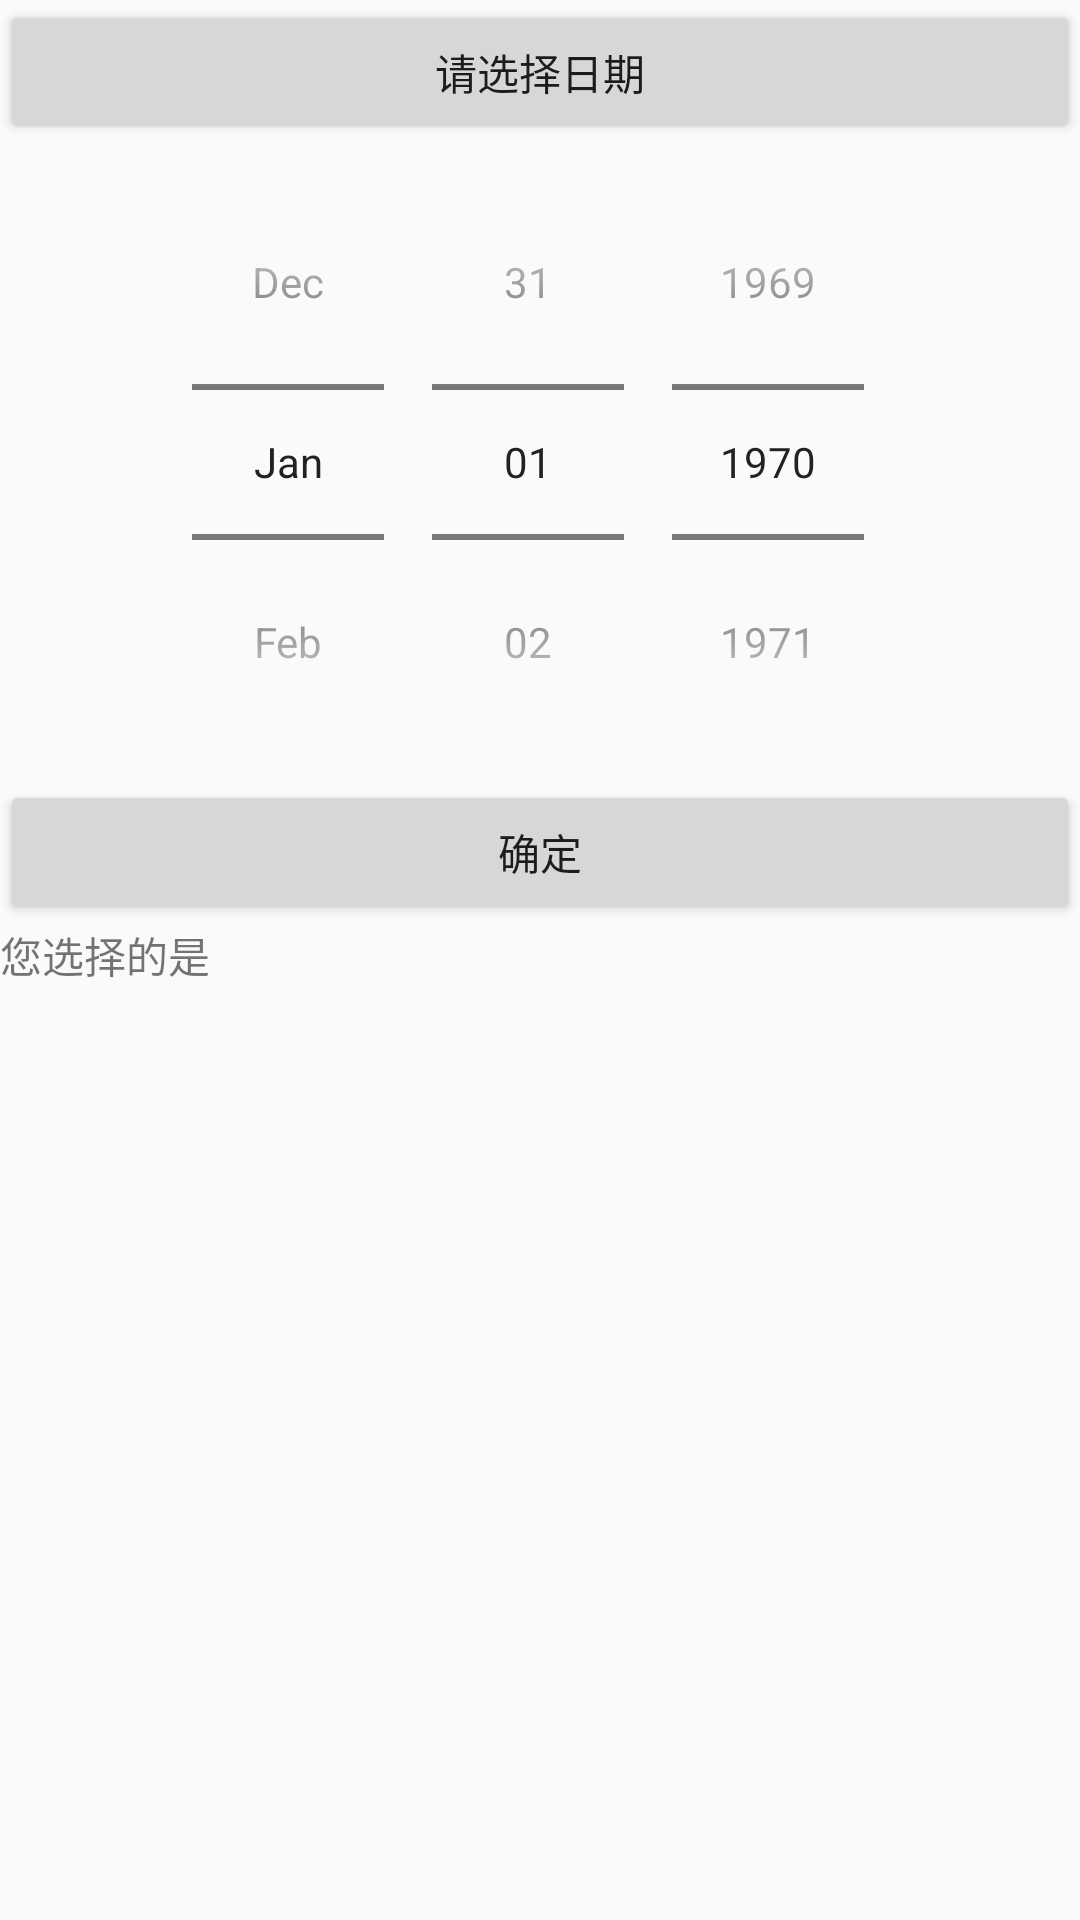

Here is an Android app screen rendered from its layout file. Give the layout XML and the strings, colors and styles it references.
<!-- AndroidManifest.xml: application theme AppTheme -->
<!-- res/layout/activity_date_pick.xml -->
<?xml version="1.0" encoding="utf-8"?>
<LinearLayout
    xmlns:android="http://schemas.android.com/apk/res/android"
    xmlns:app="http://schemas.android.com/apk/res-auto"
    xmlns:tools="http://schemas.android.com/tools"
    android:layout_width="match_parent"
    android:layout_height="match_parent"
    android:orientation="vertical"
    tools:context=".datePickActivity">

    <Button
        android:id="@+id/btn_choose"
        android:layout_width="match_parent"
        android:layout_height="wrap_content"
        android:text="请选择日期"/>

    <DatePicker
        android:id="@+id/dp_date"
        android:datePickerMode="spinner"
        android:spinnersShown="true"
        android:calendarViewShown="false"
        android:layout_width="match_parent"
        android:layout_height="wrap_content"/>

    <Button
        android:id="@+id/btn_confirm"
        android:layout_width="match_parent"
        android:layout_height="wrap_content"
        android:text="确定"/>

    <TextView
        android:id="@+id/tv_result"
        android:layout_width="match_parent"
        android:layout_height="wrap_content"
        android:text="您选择的是"/>

</LinearLayout>
<!-- resources referenced by this layout -->
<resources>
  <style name="AppTheme" parent="Theme.AppCompat.Light.DarkActionBar">
          
          <item name="colorPrimary">@color/colorPrimary</item>
          <item name="colorPrimaryDark">@color/colorPrimaryDark</item>
          <item name="colorAccent">@color/colorAccent</item>
      </style>
  <!-- not gathered from this repository: default colours our renderer supplied (Android Studio template values) -->
  <color name="colorPrimary">#FF6200EE</color>
  <color name="colorPrimaryDark">#FF3700B3</color>
  <color name="colorAccent">#FF03DAC5</color>
</resources>
